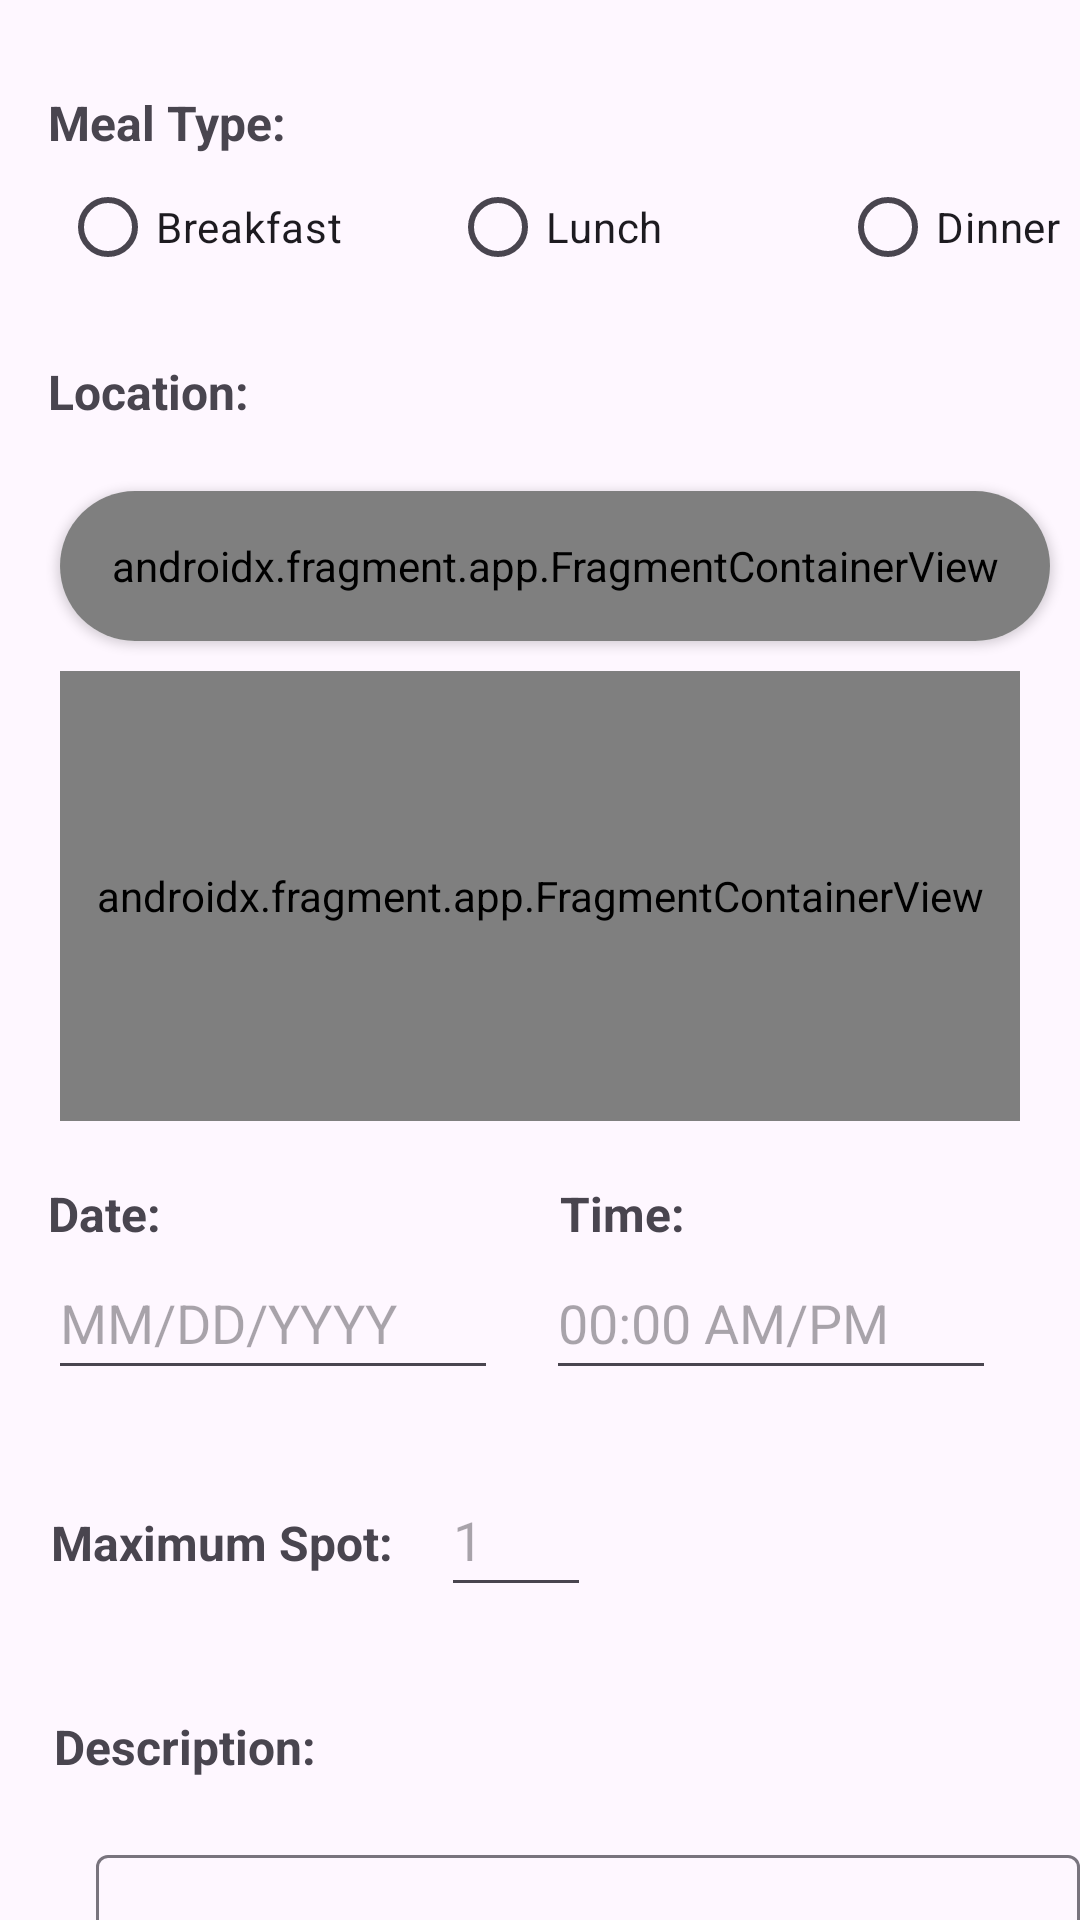

Here is an Android app screen rendered from its layout file. Give the layout XML and the strings, colors and styles it references.
<!-- AndroidManifest.xml: application theme Theme.Eat -->
<!-- res/layout/fragment_create_plan.xml -->
<?xml version="1.0" encoding="utf-8"?>
<FrameLayout xmlns:android="http://schemas.android.com/apk/res/android"
    xmlns:tools="http://schemas.android.com/tools"
    android:layout_width="match_parent"
    android:layout_height="wrap_content"
    xmlns:app="http://schemas.android.com/apk/res-auto"
    tools:context=".CreatePlanFragment">

    <LinearLayout
        android:id="@+id/linear_layout"
        android:layout_width="match_parent"
        android:layout_height="wrap_content"
        android:layout_marginTop="10dp"
        android:orientation="vertical">

        <TextView
            android:id="@+id/txt_mealType"
            android:layout_width="104dp"
            android:layout_height="wrap_content"
            android:layout_marginStart="16dp"
            android:layout_marginEnd="334dp"
            android:paddingTop="20dp"
            android:text="@string/meal_type"
            android:textSize="16sp"
            android:textStyle="bold" />

        <RadioGroup
            android:id="@+id/radio_group"
            android:layout_width="wrap_content"
            android:layout_height="wrap_content"
            android:layout_marginStart="20dp"
            android:orientation="horizontal">

            <RadioButton
                android:id="@+id/btn_createBreakfast"
                android:layout_width="130dp"
                android:layout_height="match_parent"
                android:text="@string/breakfast" />

            <RadioButton
                android:id="@+id/btn_createLunch"
                android:layout_width="130dp"
                android:layout_height="match_parent"
                android:text="@string/lunch" />

            <RadioButton
                android:id="@+id/btn_createDinner"
                android:layout_width="130dp"
                android:layout_height="match_parent"
                android:text="@string/dinner" />

        </RadioGroup>

        <TextView
            android:id="@+id/txt_location"
            android:layout_width="97dp"
            android:layout_height="54dp"
            android:layout_marginStart="16dp"
            android:layout_marginEnd="310dp"
            android:paddingTop="20dp"
            android:text="@string/location"
            android:textSize="16sp"
            android:textStyle="bold" />

        <androidx.cardview.widget.CardView
            android:layout_width="match_parent"
            android:layout_height="50dp"
            app:cardCornerRadius="30dp"
            android:layout_marginTop="10dp"
            android:layout_marginStart="20dp" android:layout_marginEnd="10dp"
            android:layout_marginBottom="10dp"
            app:cardBackgroundColor="@color/white" >

            <androidx.fragment.app.FragmentContainerView
                android:id="@+id/search_bar"
                android:name="com.google.android.libraries.places.widget.AutocompleteSupportFragment"
                android:layout_width="match_parent"
                android:layout_height="match_parent">
            </androidx.fragment.app.FragmentContainerView>
        </androidx.cardview.widget.CardView>

        <androidx.fragment.app.FragmentContainerView
            android:id="@+id/map"
            android:name="com.google.android.gms.maps.SupportMapFragment"
            android:layout_width="match_parent"
            android:layout_height="150dp"
            android:layout_marginStart="20dp"
            android:layout_marginEnd="20dp"
            tools:context="com.example.eat.CreatePlanActivity" />

        <LinearLayout
            android:layout_width="wrap_content"
            android:layout_height="wrap_content"
            android:orientation="horizontal">

            <TextView
                android:id="@+id/txt_date"
                android:layout_width="wrap_content"
                android:layout_height="wrap_content"
                android:layout_marginStart="16dp"
                android:layout_marginEnd="13dp"
                android:paddingTop="20dp"
                android:text="@string/date"
                android:textSize="16sp"
                android:textStyle="bold" />

            <TextView
                android:id="@+id/txt_time"
                android:layout_width="wrap_content"
                android:layout_height="wrap_content"
                android:layout_marginStart="120dp"
                android:layout_marginEnd="13dp"
                android:paddingTop="20dp"
                android:text="@string/time"
                android:textSize="16sp"
                android:textStyle="bold" />

        </LinearLayout>

        <LinearLayout
            android:layout_width="wrap_content"
            android:layout_height="wrap_content"
            android:orientation="horizontal">

            <EditText
                android:id="@+id/editTextDate"
                android:layout_width="150dp"
                android:layout_height="48dp"
                android:layout_marginStart="16dp"
                android:ems="10"
                android:hint="@string/mm_dd_yyyy"
                android:inputType="date" />

            <EditText
                android:id="@+id/editTextTime"
                android:layout_width="150dp"
                android:layout_height="48dp"
                android:layout_marginStart="16dp"
                android:ems="10"
                android:hint="@string/_00_00_am_pm"
                android:inputType="time" />
        </LinearLayout>

        <LinearLayout
            android:layout_width="wrap_content"
            android:layout_height="78dp"
            android:orientation="horizontal">

            <TextView
                android:id="@+id/txt_maxSpot"
                android:layout_width="wrap_content"
                android:layout_height="wrap_content"
                android:layout_marginStart="17dp"
                android:layout_marginEnd="16dp"
                android:paddingTop="40dp"
                android:text="@string/maximum_spot"
                android:textSize="16sp"
                android:textStyle="bold" />

            <EditText
                android:id="@+id/editTextNumber"
                android:layout_width="50dp"
                android:layout_height="48dp"
                android:ems="2"
                android:hint="@string/_1"
                android:importantForAutofill="no"
                android:inputType="number" />
        </LinearLayout>

        <TextView
            android:id="@+id/txt_desc"
            android:layout_width="114dp"
            android:layout_height="wrap_content"
            android:layout_marginStart="18dp"
            android:layout_marginEnd="322dp"
            android:paddingTop="30dp"
            android:paddingBottom="20dp"
            android:text="@string/description"
            android:textSize="16sp"
            android:textStyle="bold" />

        <com.google.android.material.textfield.TextInputLayout
            android:id="@+id/textInputLayout"
            style="@style/ThemeOverlay.Material3.AutoCompleteTextView.OutlinedBox"
            android:layout_width="328dp"
            android:layout_height="120dp"
            android:layout_marginStart="32dp"
            android:layout_marginEnd="32dp">

            <com.google.android.material.textfield.TextInputEditText
                android:id="@+id/txtInput_desc"
                android:layout_width="match_parent"
                android:layout_height="match_parent"
                android:hint="@string/description" />
        </com.google.android.material.textfield.TextInputLayout>

        <Button
            android:id="@+id/btn_createNew"
            android:layout_width="115dp"
            android:layout_height="wrap_content"
            android:layout_gravity="center_horizontal"
            android:layout_marginTop="15dp"
            android:backgroundTint="#820505"
            android:text="@string/create" />
    </LinearLayout>
</FrameLayout>
<!-- resources referenced by this layout -->
<resources>
  <color name="white">#FFFFFFFF</color>
  <string name="_00_00_am_pm">00:00 AM/PM</string>
  <string name="_1">1</string>
  <string name="breakfast">Breakfast</string>
  <string name="create">Create</string>
  <string name="date">Date:</string>
  <string name="description">Description:</string>
  <string name="dinner">Dinner</string>
  <string name="location">Location:</string>
  <string name="lunch">Lunch</string>
  <string name="maximum_spot">Maximum Spot:</string>
  <string name="meal_type">Meal Type:</string>
  <string name="mm_dd_yyyy">MM/DD/YYYY</string>
  <string name="time">Time:</string>
  <style name="Theme.Eat" parent="Base.Theme.Eat" />
  <style name="Base.Theme.Eat" parent="Theme.Material3.DayNight.NoActionBar">
          
          
      </style>
</resources>
